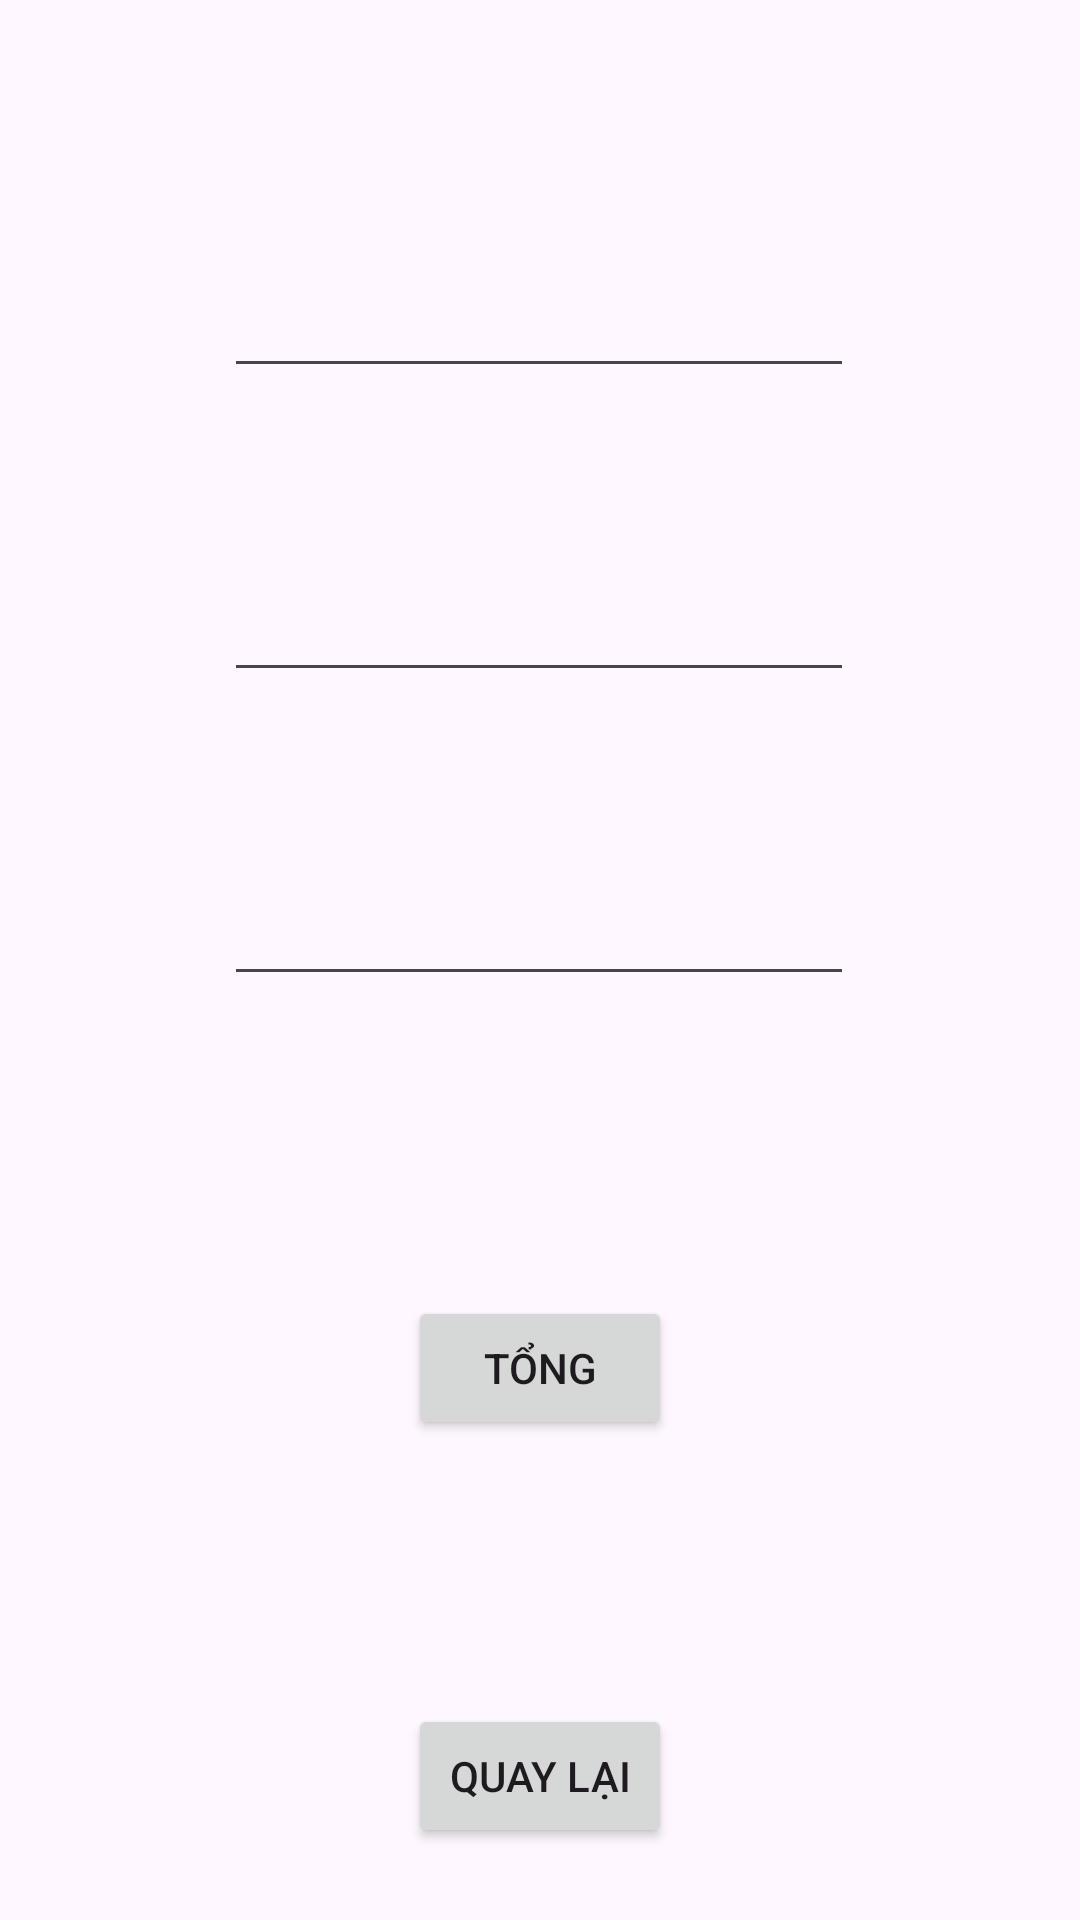

Android layout source for this screen:
<!-- AndroidManifest.xml: application theme Theme.Th1 -->
<!-- res/layout/test.xml -->
<?xml version="1.0" encoding="utf-8"?>
<androidx.constraintlayout.widget.ConstraintLayout xmlns:android="http://schemas.android.com/apk/res/android"
    xmlns:app="http://schemas.android.com/apk/res-auto"
    xmlns:tools="http://schemas.android.com/tools"
    android:layout_width="match_parent"
    android:layout_height="match_parent">

    <EditText
        android:id="@+id/edtA"
        android:layout_width="wrap_content"
        android:layout_height="wrap_content"
        android:layout_marginTop="88dp"
        android:ems="10"
        android:inputType="text"
        app:layout_constraintEnd_toEndOf="parent"
        app:layout_constraintHorizontal_bias="0.497"
        app:layout_constraintStart_toStartOf="parent"
        app:layout_constraintTop_toTopOf="parent" />

    <EditText
        android:id="@+id/edtB"
        android:layout_width="wrap_content"
        android:layout_height="wrap_content"
        android:layout_marginTop="60dp"
        android:ems="10"
        android:inputType="text"
        app:layout_constraintEnd_toEndOf="parent"
        app:layout_constraintHorizontal_bias="0.497"
        app:layout_constraintStart_toStartOf="parent"
        app:layout_constraintTop_toBottomOf="@+id/edtA" />

    <EditText
        android:id="@+id/edtKQ"
        android:layout_width="wrap_content"
        android:layout_height="wrap_content"
        android:layout_marginTop="60dp"
        android:ems="10"
        android:inputType="text"
        app:layout_constraintEnd_toEndOf="parent"
        app:layout_constraintHorizontal_bias="0.497"
        app:layout_constraintStart_toStartOf="parent"
        app:layout_constraintTop_toBottomOf="@+id/edtB" />

    <Button
        android:id="@+id/tong"
        android:layout_width="wrap_content"
        android:layout_height="wrap_content"
        android:layout_marginTop="100dp"
        android:text="Tổng"
        app:layout_constraintEnd_toEndOf="parent"
        app:layout_constraintStart_toStartOf="parent"
        app:layout_constraintTop_toBottomOf="@+id/edtKQ" />

    <Button
        android:id="@+id/btn2Main"
        android:layout_width="wrap_content"
        android:layout_height="wrap_content"
        android:layout_marginTop="136dp"
        android:text="Quay lại"
        app:layout_constraintEnd_toEndOf="parent"
        app:layout_constraintStart_toStartOf="parent"
        app:layout_constraintTop_toTopOf="@+id/tong" />
</androidx.constraintlayout.widget.ConstraintLayout>
<!-- resources referenced by this layout -->
<resources>
  <style name="Theme.Th1" parent="Base.Theme.Th1" />
  <style name="Base.Theme.Th1" parent="Theme.Material3.DayNight.NoActionBar">
          
          
      </style>
</resources>
